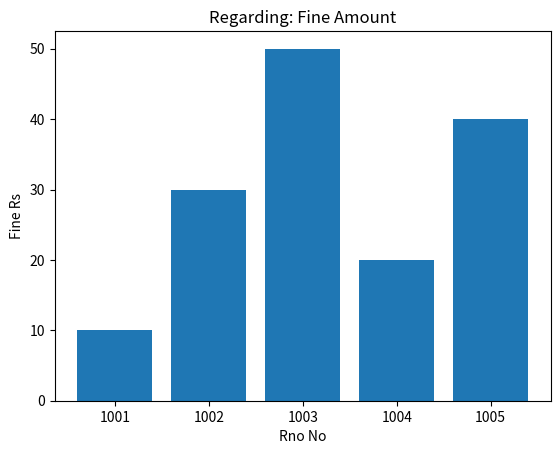

Python code for this plot:
from matplotlib import pyplot as plt
rno = [1001,1002,1003,1004,1005]
fine = [10.00, 30.00, 50.00, 20.00, 40.00]
plt.bar(rno, fine)
plt.title('Regarding: Fine Amount')
plt.xlabel('Rno No')
plt.ylabel('Fine Rs')
plt.show()
